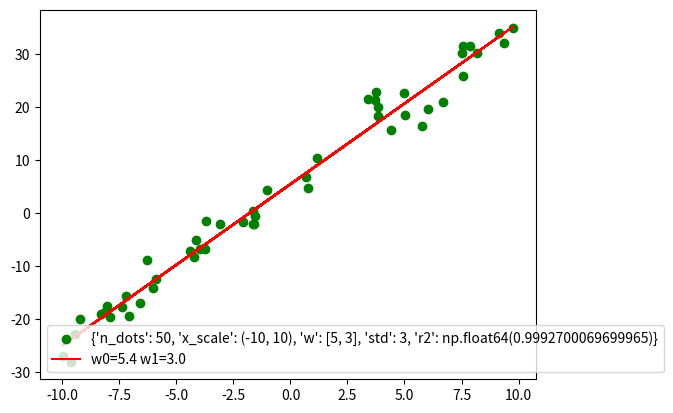

The script that saved this image:
#!../venv/bin/python3
import numpy as np
from matplotlib import pyplot as plt
from scipy.stats import stats


def approx(x, y):
    n = x.size
    sum_x = x.sum()
    sum_y = y.sum()
    sum_x2 = np.square(x).sum()
    sum_xy = (x * y).sum()
    k = (n*sum_xy - sum_x * sum_y) / (n * sum_x2 - sum_x ** 2)
    b = (sum_y - k * sum_x) / n
    return k, b


def lin_fun_gen(n_dots: int, x_scale: tuple, k: int, b: int, std: int):
    rng = np.random.RandomState(1)
    x = x_scale[0] +(x_scale[1]-x_scale[0]) * rng.rand(n_dots)
    y = k * x + b + std*rng.randn(n_dots)
    return x, y


def draw(x, y, name, inf):
    fig = plt.figure()
    axe = fig.add_subplot()
    axe.scatter(x, y, c='g', label=str(inf))
    k, b = approx(x, y)
    y_approx = k*x + b
    axe.plot(x, y_approx, c='r', label='k={:2.1f} b={:2.1f}'.format(k, b))
    axe.legend()
    # plt.savefig('image/{}'.format(name))
    plt.show()


def power_lin_fun_gen(n_dots: int, x_scale: tuple, w, std: int):
    rng = np.random.RandomState(1)
    # Training data
    x = x_scale[0] + (x_scale[1] - x_scale[0]) * rng.rand(n_dots)
    X_train = np.array([np.ones(n_dots), x]).T
    Y_train = np.matmul(X_train,np.array(w)) + std*rng.randn(n_dots)
    # Test data
    x = np.arange(x_scale[0], x_scale[1], (x_scale[1]-x_scale[0])/n_dots)
    X_test = np.array([np.ones(n_dots), x]).T
    Y_test = np.matmul(X_test, np.array(w))
    return X_train, Y_train, X_test, Y_test


def analytical_solution(X, Y):
    try:
        w = np.linalg.inv(X.T.dot(X)).dot(X.T).dot(Y)
        return w
    except np.linalg.LinAlgError as e:
        print(e)


def power_draw(X, Y, w, name, inf):
    fig = plt.figure()
    axe = fig.add_subplot()
    axe.scatter(X.T[1], Y, c='g', label=str(inf))
    y_approx = w[1] * X.T[1] + w[0]
    axe.plot(X.T[1], y_approx, c='r', label='w0={:2.1f} w1={:2.1f}'.format(w[0], w[1]))
    axe.legend()
    # plt.savefig('image/{}'.format(name))
    plt.show()


# def R2(Y, Y_predict):
#     slope, intercept, r_value, p_value, std_err = stats.linregress(Y, Y_predict)
#     return r_value


def R2(Y, Y_predict):
    r_value = 1 - np.sum((Y-Y_predict)**2)/np.sum((Y-np.mean(Y))**2)
    return r_value


if __name__ == '__main__':
    inf = {'n_dots': 50,
           'x_scale': (-10, 10),
           'w': [5, 3],
           'std': 3,
           }
    X_train, Y_train, X_test, Y_test = power_lin_fun_gen(**inf)
    w_predict = analytical_solution(X_train, Y_train)
    r2 = R2(Y_test, X_test.dot(w_predict))
    inf['r2'] = r2
    power_draw(X_train, Y_train, w_predict, name='second', inf=inf)


    # inf = {'n_dots': 50, 'x_scale': (-10, 10), 'k': 2, 'b': 5, 'std': 3}
    # x, y = lin_fun_gen(**inf)
    # draw(x, y, 'first', inf)
